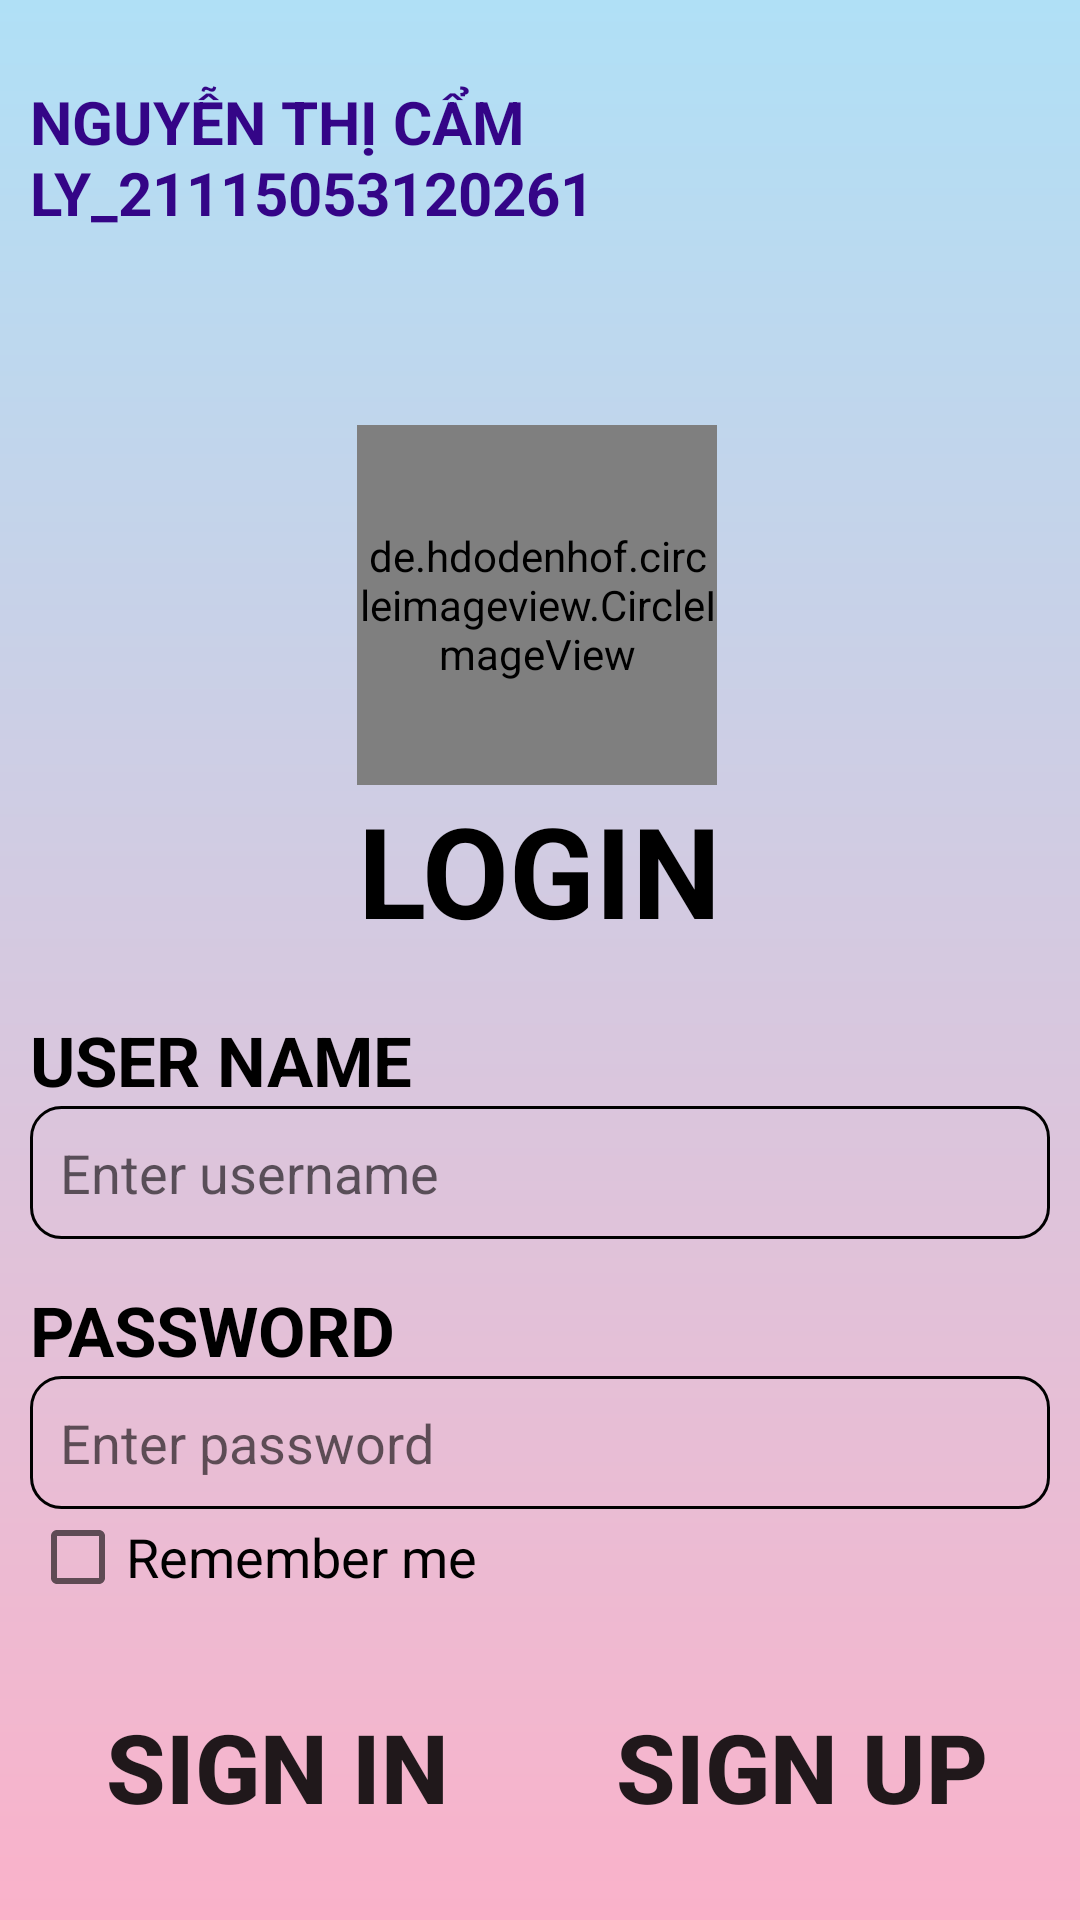

Android layout source for this screen:
<!-- AndroidManifest.xml: application theme Theme.CamLy -->
<!-- res/layout/activity_main.xml -->
<?xml version="1.0" encoding="utf-8"?>
<LinearLayout xmlns:android="http://schemas.android.com/apk/res/android"
    xmlns:app="http://schemas.android.com/apk/res-auto"
    xmlns:tools="http://schemas.android.com/tools"
    android:layout_width="match_parent"
    android:layout_height="match_parent"
    android:orientation="vertical"
    tools:context=".MainActivity"
    android:gravity="center"
    android:padding="10dp"
    android:background="@drawable/custom_bg"
    >
    <TextView
        android:layout_width="wrap_content"
        android:layout_height="wrap_content"
        android:text="Nguyễn Thị Cẩm Ly_21115053120261"
        android:textSize="20dp"
        android:textAllCaps="true"
        android:textColor="#340587"
        android:textStyle="bold"
        />

    <de.hdodenhof.circleimageview.CircleImageView
        android:id="@+id/circleImageView"
        android:layout_width="120dp"
        android:layout_height="120dp"
        android:layout_marginStart="145dp"
        android:layout_marginTop="64dp"
        android:layout_marginEnd="146dp"
        android:src="@drawable/khohieu"
        app:layout_constraintEnd_toEndOf="parent"
        app:layout_constraintHorizontal_bias="0.0"
        app:layout_constraintStart_toStartOf="parent"
        app:layout_constraintTop_toTopOf="parent"
        tools:ignore="MissingClass" />

    <TextView
        android:layout_width="wrap_content"
        android:layout_height="wrap_content"
        android:text="LOGIN"
        android:textStyle="bold"
        android:textSize="42dp"
        android:textColor="@color/black"
        android:layout_marginBottom="20dp"
        />

    <TextView
        android:layout_width="match_parent"
        android:layout_height="wrap_content"
        android:text="user name"
        android:textAllCaps="true"
        android:textColor="@color/black"
        android:textSize="23dp"
        android:textStyle="bold"
        />
    <EditText
        android:layout_width="match_parent"
        android:layout_height="wrap_content"
        android:hint="Enter username"
        android:background="@drawable/custom_edttxt"
        />

    <TextView
        android:layout_marginTop="15dp"
        android:layout_width="match_parent"
        android:layout_height="wrap_content"
        android:text="Password"
        android:textColor="@color/black"
        android:textAllCaps="true"
        android:textSize="23dp"
        android:textStyle="bold"
        />
    <EditText
        android:layout_width="match_parent"
        android:layout_height="wrap_content"
        android:hint="Enter password"
        android:background="@drawable/custom_edttxt"
        />
    <CheckBox
        android:layout_width="match_parent"
        android:layout_height="wrap_content"
        android:text="Remember me"
        android:textSize="18dp"
        ></CheckBox>

    <LinearLayout
        android:layout_marginTop="30dp"
        android:layout_width="match_parent"
        android:layout_height="wrap_content"
        android:orientation="horizontal"
        android:gravity="center"
        >
        <Button
            android:id="@+id/btnSignIn"
            android:layout_width="0dp"
            android:layout_height="wrap_content"
            android:text= "Sign in"
            android:textStyle="bold"
            android:layout_weight="1"
            android:textSize="32dp"
            android:backgroundTint="#F44336"
            android:background="@drawable/custom_btn"
            android:layout_marginRight="5dp"
            ></Button>
        <Button
            android:id="@+id/btnSignUp"
            android:layout_width="0dp"
            android:layout_height="wrap_content"
            android:text= "sign up"
            android:textStyle="bold"
            android:textSize="32dp"
            android:layout_weight="1"
            android:layout_marginLeft="5dp"
            android:backgroundTint="#8BD337"
            android:background="@drawable/custom_btn"
            ></Button>
    </LinearLayout>






</LinearLayout>
<!-- resources referenced by this layout -->
<resources>
  <!-- drawable custom_bg (drawable-v24) -->
  <?xml version="1.0" encoding="utf-8"?>
  <shape xmlns:android="http://schemas.android.com/apk/res/android">
      <gradient android:startColor="#FAB2CA"
              android:endColor="#B0E0F6"
              android:angle="90"
          ></gradient>
  </shape>
  <!-- drawable custom_edttxt (drawable-v24) -->
  <?xml version="1.0" encoding="utf-8"?>
  <shape xmlns:android="http://schemas.android.com/apk/res/android">
      <stroke android:color="@color/black" android:width="1dp"/>
      <padding android:right="10dp"
          android:left="10dp"
          android:bottom="10dp"
          android:top="10dp"/>
      <corners android:radius="10dp"/>
  </shape>
  <!-- drawable khohieu: jpg bitmap (drawable, 51375 bytes) -->
  <style name="Theme.CamLy" parent="Theme.AppCompat.Light.DarkActionBar">
          
          <item name="colorPrimary">@color/purple_500</item>
          <item name="colorPrimaryDark">@color/purple_700</item>
          <item name="colorAccent">@color/teal_200</item>
          
      </style>
  <!-- not gathered from this repository: default colours our renderer supplied (Android Studio template values) -->
  <color name="purple_500">#FF6200EE</color>
  <color name="purple_700">#FF3700B3</color>
  <color name="teal_200">#FF03DAC5</color>
  <color name="black">#FF000000</color>
</resources>
